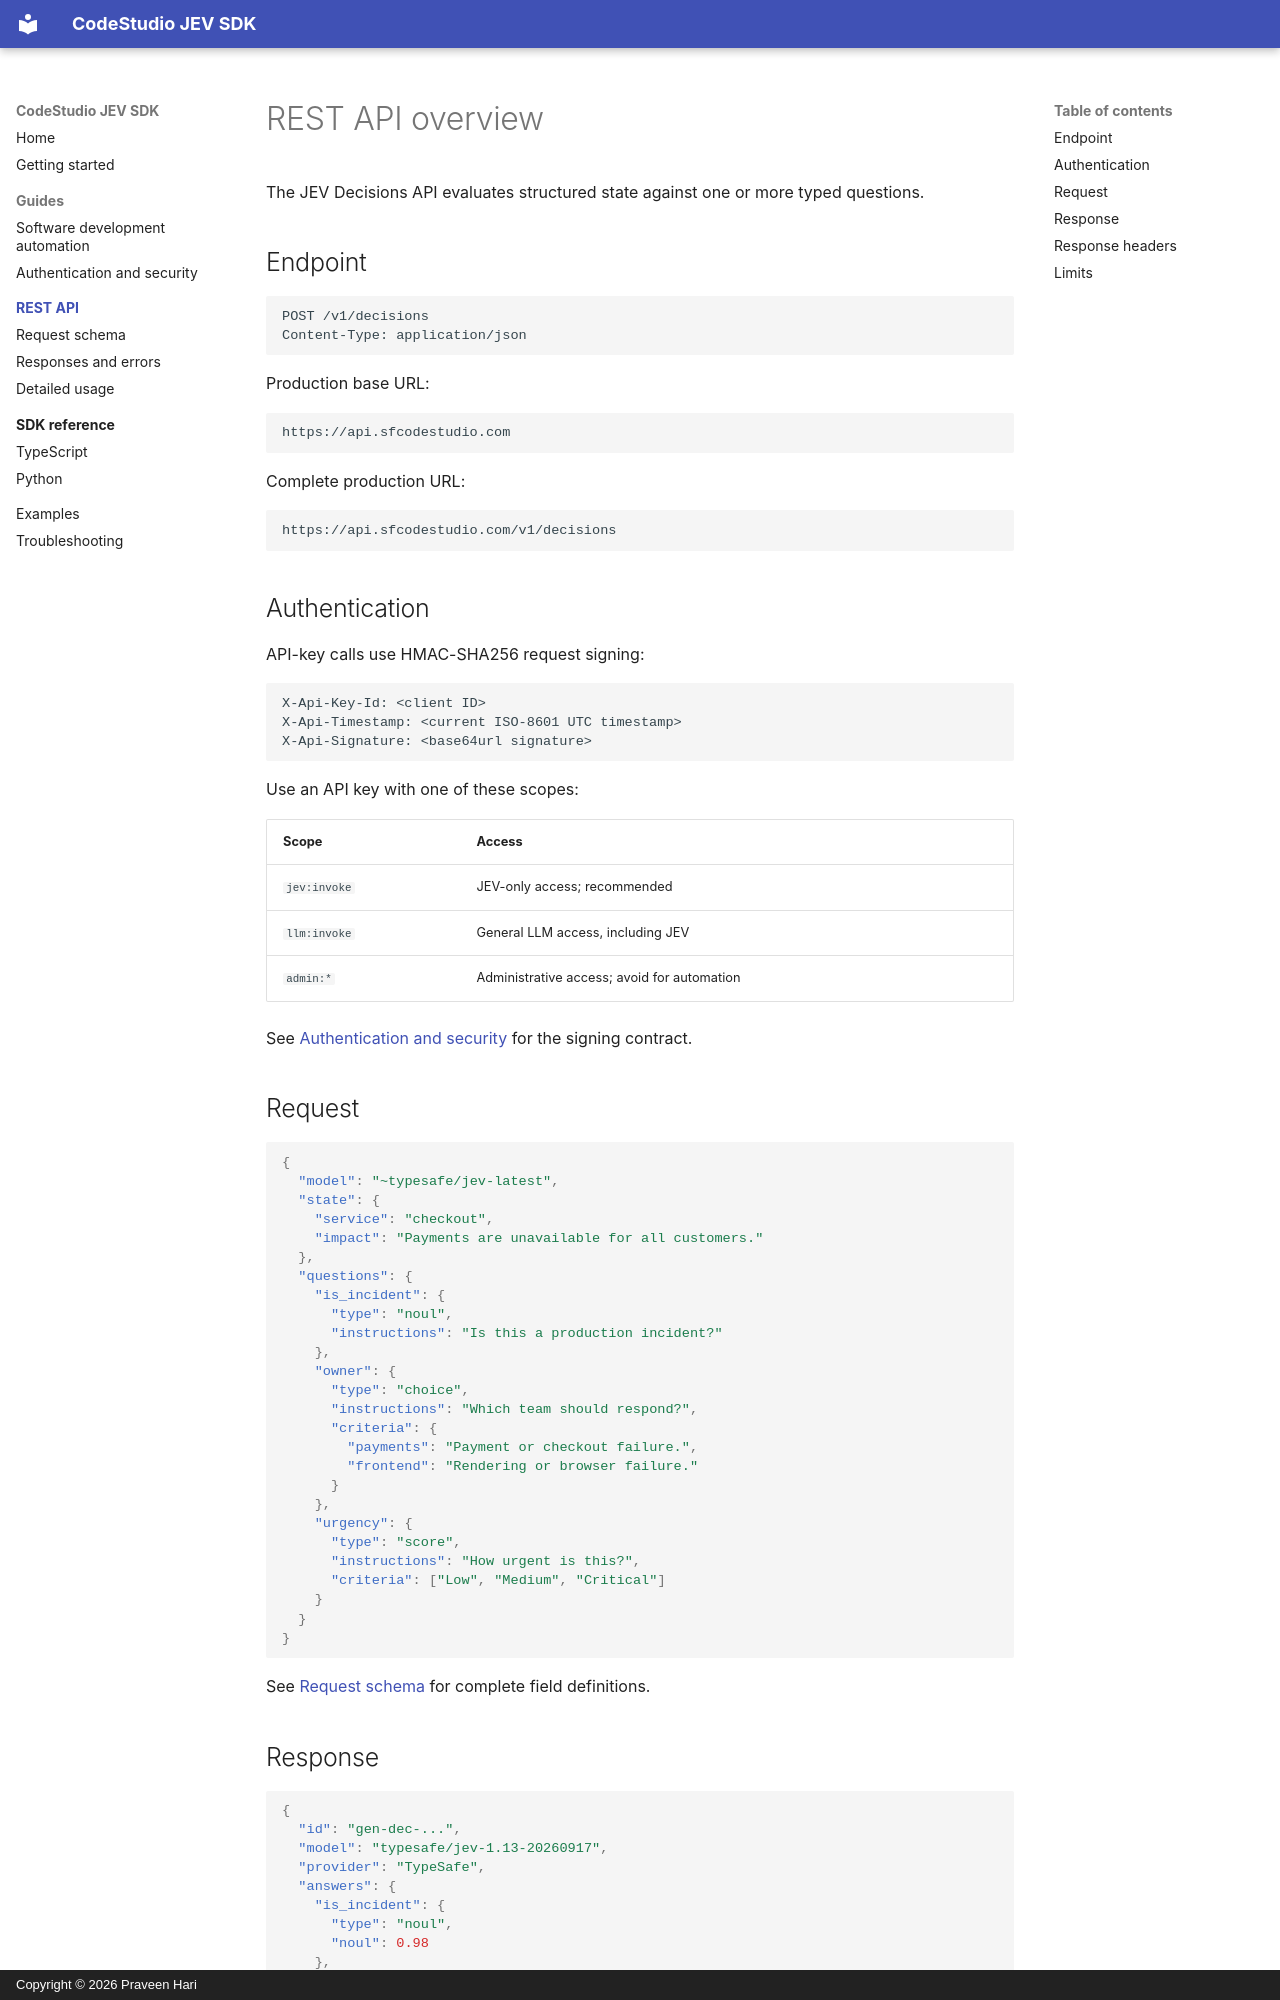

repository: praveen-hari/codestudio-jev-sdk · page: api/index.html · generator: mkdocs · copyright: Copyright © 2026 Praveen Hari

# REST API overview

The JEV Decisions API evaluates structured state against one or more typed questions.

## Endpoint

```http
POST /v1/decisions
Content-Type: application/json
```

Production base URL:

```text
https://api.sfcodestudio.com
```

Complete production URL:

```text
https://api.sfcodestudio.com/v1/decisions
```

## Authentication

API-key calls use HMAC-SHA256 request signing:

```text
X-Api-Key-Id: <client ID>
X-Api-Timestamp: <current ISO-8601 UTC timestamp>
X-Api-Signature: <base64url signature>
```

Use an API key with one of these scopes:

| Scope | Access |
|---|---|
| `jev:invoke` | JEV-only access; recommended |
| `llm:invoke` | General LLM access, including JEV |
| `admin:*` | Administrative access; avoid for automation |

See [Authentication and security](../guides/authentication.md) for the signing contract.

## Request

```json
{
  "model": "~typesafe/jev-latest",
  "state": {
    "service": "checkout",
    "impact": "Payments are unavailable for all customers."
  },
  "questions": {
    "is_incident": {
      "type": "noul",
      "instructions": "Is this a production incident?"
    },
    "owner": {
      "type": "choice",
      "instructions": "Which team should respond?",
      "criteria": {
        "payments": "Payment or checkout failure.",
        "frontend": "Rendering or browser failure."
      }
    },
    "urgency": {
      "type": "score",
      "instructions": "How urgent is this?",
      "criteria": ["Low", "Medium", "Critical"]
    }
  }
}
```

See [Request schema](request.md) for complete field definitions.
